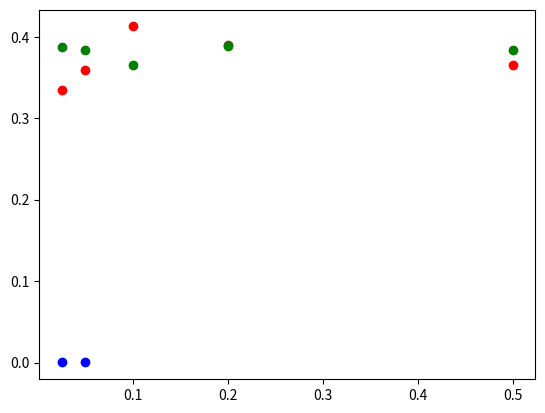

Reproduce this figure in Python. (Note: this script raises an exception after producing the figure.)
import random

import math
import numpy as np
import matplotlib.pyplot as plt

def x_generate(points):
    x=[]
    x=np.random.uniform(0.0,1.0,points)
    return x
 ################################
def y_generate(x):
    p=math.pi*2
    y=[]
    for n in range(len(x)):
        y.append(math.sin(p*x[n]))
    
   # print (y)
        
    for n in range(len(x)):
        y[n]=y[n]+np.random.normal(0,0.3)
    
    
    return y
############################################
### a part is over
    
def min_squared_gradient(x,y,n,alpha):
    #alpha=0.05
    
    currw=[0]*(n+1)
    for i in range(100):
        sum1=0.0000000
        prevw=[0]*(n+1)
        for s in range(n+1):
            for e in range(len(x)):
                sum2=0.0000
                for a in range(n+1):
                    sum2=sum2+currw[a]*pow(x[e],a)
                    #print(pow(x[e],a))
                sum1=sum1+(sum2-y[e])*pow(x[e],s)
            prevw[s]=currw[s]-alpha*1/len(x)*sum1
        for s in range(n+1):
            currw[s]=prevw[s]
        ##print (w)
    return currw
###########################################################
def fourth_power_gradient(x,y,n,alpha):
    #alpha=0.05
    
    currw=[0]*(n+1)
    for i in range(100):
        sum1=0.00000000
        prevw=[0]*(n+1)
        for s in range(n+1):
            for e in range(len(x)):
                sum2=0.00000
                for a in range(n+1):
                    sum2=sum2+currw[a]*pow(x[e],a)
                    #print(pow(x[e],a))
                sum1=sum1+pow((sum2-y[e]),3)*pow(x[e],s)*4
                ##print (sum1)
            prevw[s]=currw[s]-alpha*1/(len(x))*sum1
            ##print (prevw[s])
        for s in range(n+1):
            currw[s]=prevw[s]
        ##print (w)
    return currw
#############################################################           
def mean_absolute_gradient(x,y,n,alpha):
    alpha=0.05
    
    currw=[0]*(n+1)
    for i in range(100):
        sum1=0.00000000
        prevw=[0]*(n+1)
        for s in range(n+1):
            for e in range(len(x)):
                sum2=0.000000
                for a in range(n+1):
                    sum2=sum2+currw[a]*pow(x[e],a)
                sum2=sum2-y[e]
                if sum2>=0 :
                    sum1=sum1+pow(x[e],s)
                else:
                    sum1=sum1-pow(x[e],s)
            prevw[s]=currw[s]-alpha*1/len(x)*sum1
        for s in range(n+1):
            currw[s]=prevw[s]
        ##print (w)
    return currw

####################################################################
    
def min_square_error(x,degree,theta,y):
    error=0
    degree=degree+1
    for a in range (len(x)):
        add=0
        for w in range(degree):
            add=add+theta[w]*pow(x[a],w)
        add=add-y[a]
        add=add*add
        error=error+add
    #print("test_error",error/(2*len(x)))
    error=error/(2*len(x))
    return error
###################################################################


def mean_absolute_error(x,degree,theta,y):
    error=0
    degree=degree+1
    for a in range (len(x)):
        add=0
        for w in range(degree):
            add=add+theta[w]*pow(x[a],w)
        add=add-y[a]
        if add<0:
            add=-add    
        error=error+add
    #print("test_error",error/(2*len(x)))
    error=error/(2*len(x))
    return error
###############################################################


def fourth_power_error(x,degree,theta,y):
    error=0
    degree=degree+1
    for a in range (len(x)):
        add=0
        for w in range(degree):
            add=add+theta[w]*pow(x[a],w)
        add=add-y[a]
        error=pow(add,4)
           
    #print("test_error",error/(2*len(x)))
    error=error/(2*len(x))
    return error
            
#################################################### 


def calculate_y(x,theta,n):
    y=[0]*len(x)
    for q in range(len(x)):
        add=0
        for w in range(n):
            add=add+theta[w]*pow(x[q],w)
        y[q]=add
    return y
        

#################################


test_error=[[ 0 for _ in range(5)] for _ in range(3)]
training_error=[[ 0 for _ in range(5)] for _ in range(3)] 


data_points=[1000]
test=[0.025, 0.05, 0.1, 0.2,0.5]

alpha_iterate=0
for alpha in test:
    for iteration in range(3):   
        ####Generate x random values in range 0,1#################
        x=[]    
        x=x_generate(data_points)   
    
        
        ##### Generate values of y
        random.shuffle(x)           
        training_x=x[:int(0.8*len(x))]
        test_x=x[int(0.8*len(x)):]
        y=y_generate(x)
        
        
        #####Save y
        training_y=y[:int(0.8*len(y))]
        test_y=y[int(0.8*len(y)):]
        ### B PART DONE
        
        
        #####plot original data
        
           
        
        ###### calculate cost function and error
        
        
        
        
        if iteration==0:
            theta=min_squared_gradient(training_x,training_y,4,alpha)
            print(alpha_iterate)
            test_error[iteration][alpha_iterate]=min_square_error(test_x,4,theta,y)
            training_error[iteration][alpha_iterate]=min_square_error(training_x,4,theta,y)
        elif iteration==1:
            theta=fourth_power_gradient(training_x,training_y,4,alpha)
            test_error[iteration][alpha_iterate]=fourth_power_error(test_x,4,theta,y)
            training_error[iteration][alpha_iterate]=fourth_power_error(training_x,4,theta,y)
        else:
            theta=mean_absolute_gradient(training_x,training_y,4,alpha)
            test_error[iteration][alpha_iterate]=mean_absolute_error(test_x,4,theta,y)
            training_error[iteration][alpha_iterate]=mean_absolute_error(training_x,4,theta,y)
        
        estimated_y=[0]*len(test_x)    
        estimated_y=calculate_y(x,theta,4)
    alpha_iterate=alpha_iterate+1;
        
plt.plot(test,test_error[0], 'ro',test,test_error[1], 'bo',test,test_error[2], 'go')
plt.savefig('/home/<user>/Documents/--alpha--'+str(alpha)+'--.jpg')
plt.show()
    
        ## plot errors for each data point set
        
        

    

    
    
#    for b in range(4):
#        for c in range(9):
#            arr=[1,2,3,4,5,6,7,8,9]
#            plt.plot(arr,test_error[0][b][c],'ro',arr,training_error[1][b][c],'bs',arr,training_error[2][b][c],'rs')
#            plt.savefig('/home/<user>/document--errorcumulative--'+str(iteration)+'--'+ str(data_points)+'.jpg')
#            plt.show()
#                
        ##### 2 QUESTION DONE
    

